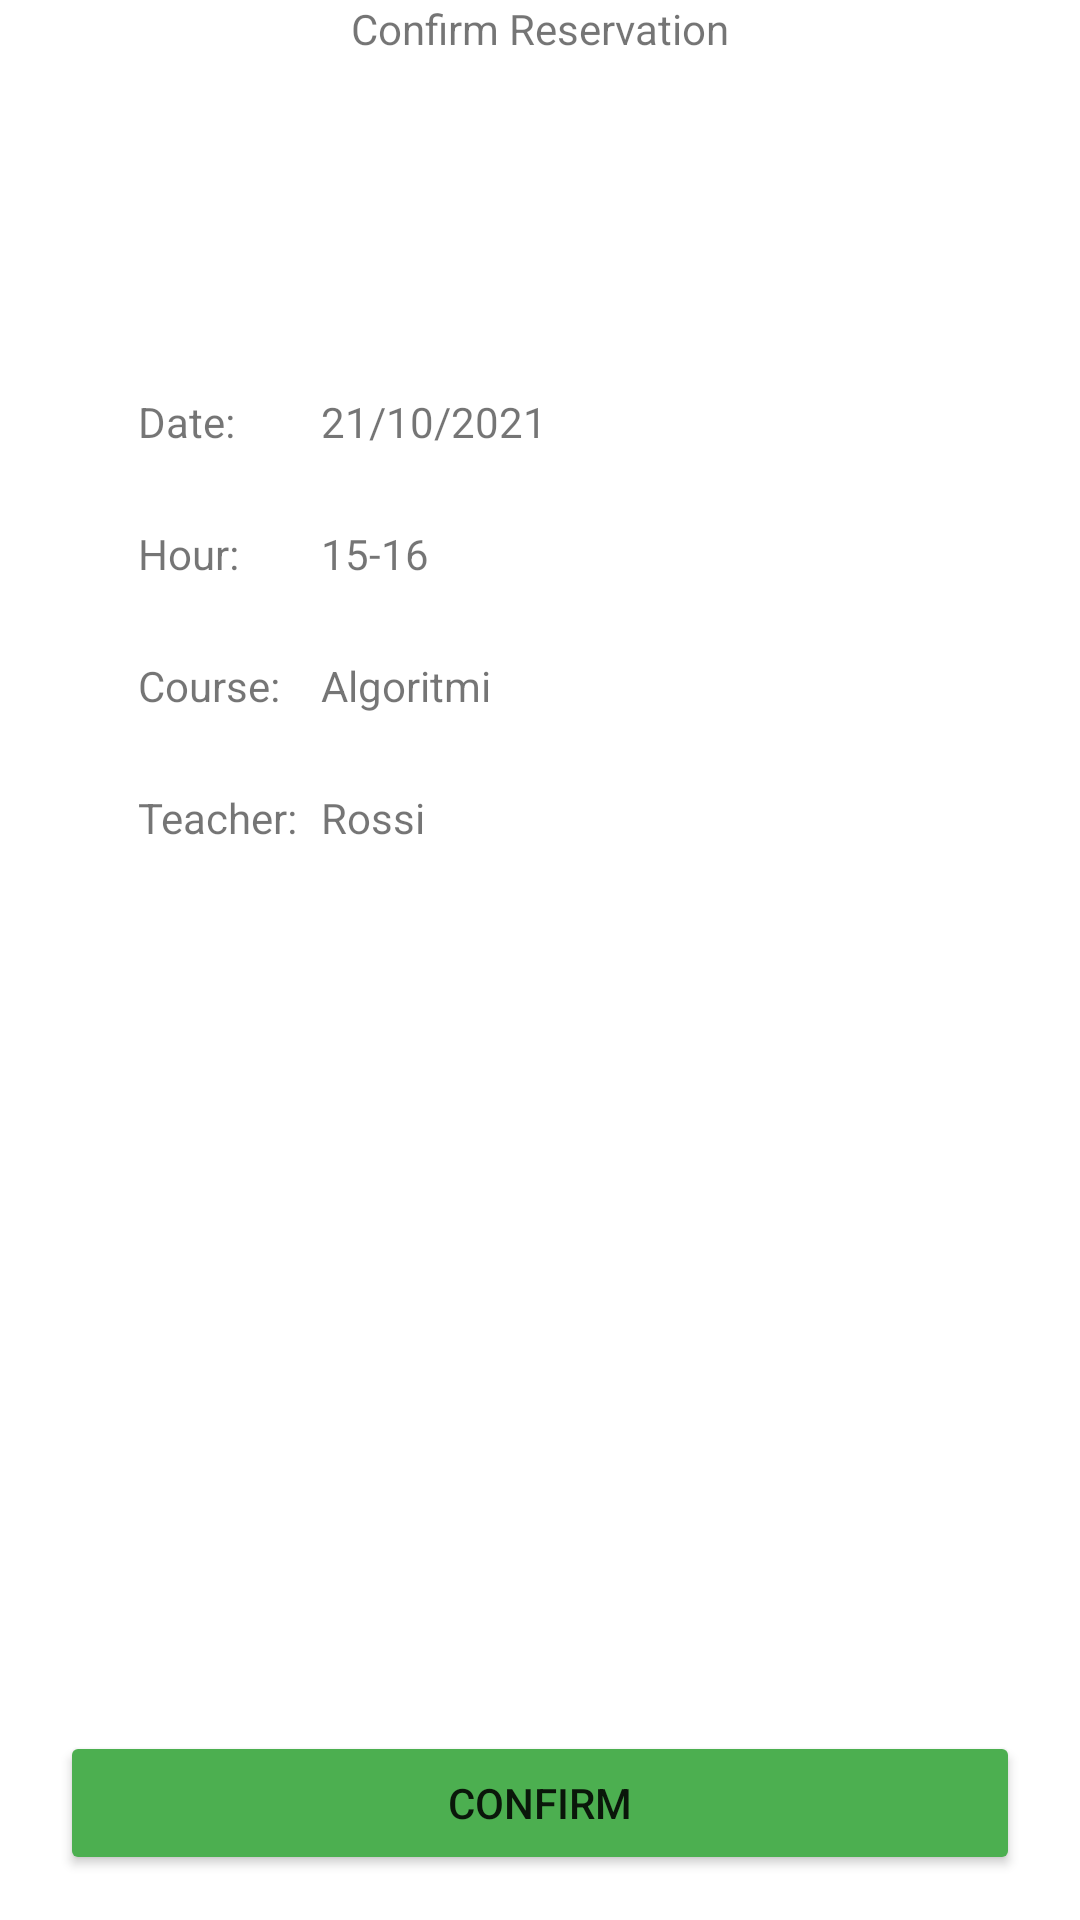

The Android layout XML behind this screen, and the referenced resources:
<!-- AndroidManifest.xml: application theme Theme.ProgettoLab -->
<!-- res/layout/activity_confirm_reservation.xml -->
<?xml version="1.0" encoding="utf-8"?>
<androidx.constraintlayout.widget.ConstraintLayout xmlns:android="http://schemas.android.com/apk/res/android"
    xmlns:app="http://schemas.android.com/apk/res-auto"
    xmlns:tools="http://schemas.android.com/tools"
    android:layout_width="match_parent"
    android:layout_height="match_parent"
    tools:context=".ConfirmReservation">

    <TextView
        android:id="@+id/textView4"
        android:layout_width="match_parent"
        android:layout_height="wrap_content"
        android:gravity="center"
        android:text="Confirm Reservation"
        app:layout_constraintEnd_toEndOf="parent"
        app:layout_constraintStart_toStartOf="parent"
        app:layout_constraintTop_toTopOf="parent" />


    <TextView
        android:id="@+id/txtDate"
        android:layout_width="wrap_content"
        android:layout_height="wrap_content"
        android:layout_marginTop="112dp"
        android:text="Date:"
        app:layout_constraintStart_toStartOf="@+id/guideline10"
        app:layout_constraintTop_toBottomOf="@+id/textView4" />

    <androidx.constraintlayout.widget.Guideline
        android:id="@+id/guideline9"
        android:layout_width="wrap_content"
        android:layout_height="wrap_content"
        android:orientation="vertical"
        app:layout_constraintGuide_begin="107dp" />

    <TextView
        android:id="@+id/txtDateConf"
        android:layout_width="wrap_content"
        android:layout_height="wrap_content"
        android:text="21/10/2021"
        app:layout_constraintBottom_toBottomOf="@+id/txtDate"
        app:layout_constraintStart_toStartOf="@+id/guideline9"
        app:layout_constraintTop_toTopOf="@+id/txtDate"
        app:layout_constraintVertical_bias="0.0" />

    <TextView
        android:id="@+id/txtHour"
        android:layout_width="wrap_content"
        android:layout_height="wrap_content"
        android:layout_marginTop="25dp"
        android:text="Hour: "
        app:layout_constraintStart_toStartOf="@+id/guideline10"
        app:layout_constraintTop_toBottomOf="@+id/txtDate" />

    <TextView
        android:id="@+id/txtHourConf"
        android:layout_width="wrap_content"
        android:layout_height="wrap_content"
        android:text="15-16"
        app:layout_constraintBottom_toBottomOf="@+id/txtHour"
        app:layout_constraintStart_toStartOf="@+id/guideline9"
        app:layout_constraintTop_toTopOf="@+id/txtHour"
        app:layout_constraintVertical_bias="0.0" />

    <TextView
        android:id="@+id/txtCourse"
        android:layout_width="wrap_content"
        android:layout_height="wrap_content"
        android:layout_marginTop="25dp"
        android:text="Course:"
        app:layout_constraintStart_toStartOf="@+id/guideline10"
        app:layout_constraintTop_toBottomOf="@+id/txtHour" />

    <TextView
        android:id="@+id/txtCourseConf"
        android:layout_width="wrap_content"
        android:layout_height="wrap_content"
        android:text="Algoritmi"
        app:layout_constraintBottom_toBottomOf="@+id/txtCourse"
        app:layout_constraintStart_toStartOf="@+id/guideline9"
        app:layout_constraintTop_toTopOf="@+id/txtCourse" />

    <TextView
        android:id="@+id/txtTeacher"
        android:layout_width="wrap_content"
        android:layout_height="wrap_content"
        android:layout_marginTop="25dp"
        android:text="Teacher:"
        app:layout_constraintStart_toStartOf="@+id/guideline10"
        app:layout_constraintTop_toBottomOf="@+id/txtCourse" />

    <TextView
        android:id="@+id/txtTeacherConf"
        android:layout_width="wrap_content"
        android:layout_height="wrap_content"
        android:text="Rossi"
        app:layout_constraintBottom_toBottomOf="@+id/txtTeacher"
        app:layout_constraintStart_toStartOf="@+id/guideline9"
        app:layout_constraintTop_toTopOf="@+id/txtTeacher"
        app:layout_constraintVertical_bias="0.0" />

    <Button
        android:id="@+id/btnDelete"
        android:layout_width="match_parent"
        android:layout_height="wrap_content"
        android:layout_marginStart="20dp"
        android:layout_marginEnd="20dp"
        android:layout_marginBottom="15dp"
        android:text="Confirm"
        app:backgroundTint="#4CAF50"
        app:layout_constraintBottom_toBottomOf="parent"
        app:layout_constraintEnd_toEndOf="parent"
        app:layout_constraintStart_toStartOf="parent" />

    <androidx.constraintlayout.widget.Guideline
        android:id="@+id/guideline10"
        android:layout_width="wrap_content"
        android:layout_height="wrap_content"
        android:orientation="vertical"
        app:layout_constraintGuide_begin="46dp" />

</androidx.constraintlayout.widget.ConstraintLayout>
<!-- resources referenced by this layout -->
<resources>
  <style name="Theme.ProgettoLab" parent="Theme.MaterialComponents.Light">
          
          <item name="colorPrimary">@color/purple_500</item>
          <item name="colorPrimaryVariant">@color/purple_700</item>
          <item name="colorOnPrimary">@color/white</item>
          
          <item name="colorSecondary">@color/teal_200</item>
          <item name="colorSecondaryVariant">@color/teal_700</item>
          <item name="colorOnSecondary">@color/black</item>
          
          <item name="android:statusBarColor" tools:targetApi="l">?attr/colorPrimaryVariant</item>
  
          
      </style>
  <!-- not gathered from this repository: default colours our renderer supplied (Android Studio template values) -->
  <color name="purple_500">#FF6200EE</color>
  <color name="purple_700">#FF3700B3</color>
  <color name="teal_200">#FF03DAC5</color>
  <color name="teal_700">#FF018786</color>
  <color name="black">#FF000000</color>
  <color name="white">#FFFFFFFF</color>
</resources>
